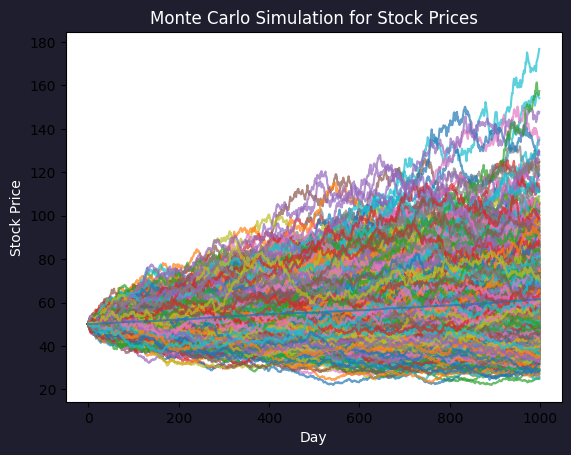

This chart was generated by the following Python code:
import numpy as np 
import pandas as pd  
import matplotlib.pyplot as plt 

NUM_OF_SIMULATIONS = 1000

def stock_monte_carlo(S0, mu, sigma, N=1000):
    result = []
    for _ in range(NUM_OF_SIMULATIONS):
        prices =[S0]
        for _ in range(N):
            # We simulate the change day by day (t = 1) 
            stock_price = prices[-1] * np.exp((mu - 0.5 * sigma ** 2) +
                                                sigma * np.random.normal())
            prices.append(stock_price)
        result.append(prices)
        
    simulation_data = pd.DataFrame(result)
    simulation_data = simulation_data.T # Transpose the data so the columns are the simulations
    simulation_data['mean'] = simulation_data.mean(axis=1)
    print(simulation_data)
    plt.style.use('default')
    fig, ax = plt.subplots()
    fig.patch.set_facecolor('#1e1e2e')
    ax.set_facecolor('white')
    ax.plot(simulation_data[:-2], alpha=0.7)
    ax.set_title('Monte Carlo Simulation for Stock Prices', color='white')
    ax.set_xlabel('Day', color='white')
    ax.set_ylabel('Stock Price', color='white')
    ax.grid(False)
    plt.show()
    
    print('Prediction for future stock price: ' + str(simulation_data.iloc[-1]['mean']))
    

if __name__ == "__main__":
    stock_monte_carlo(50, 0.0002, 0.01)